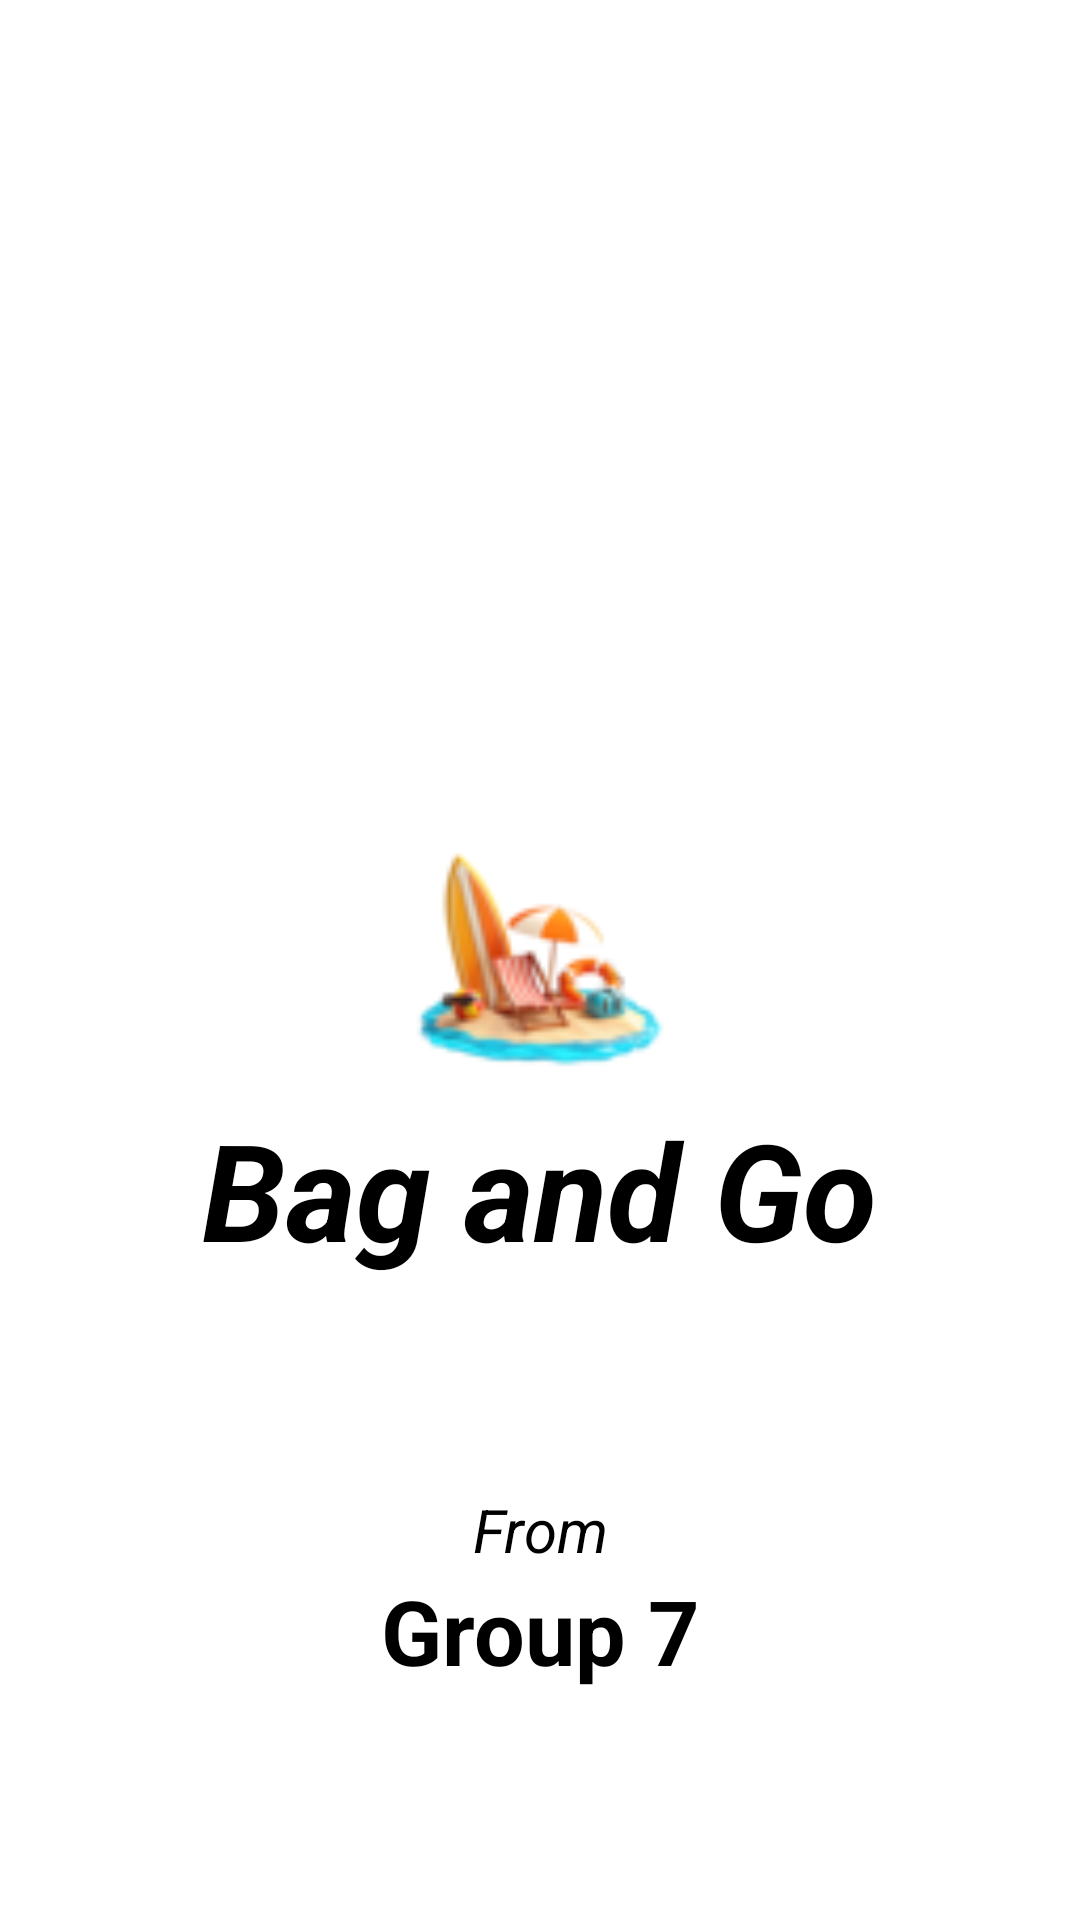

The Android layout XML behind this screen, and the referenced resources:
<!-- AndroidManifest.xml: application theme Theme.FinalPRM392 -->
<!-- res/layout/activity_splash_screen.xml -->
<?xml version="1.0" encoding="utf-8"?>
<RelativeLayout xmlns:android="http://schemas.android.com/apk/res/android"
    xmlns:app="http://schemas.android.com/apk/res-auto"
    xmlns:tools="http://schemas.android.com/tools"
    android:id="@+id/main"
    android:layout_width="match_parent"
    android:layout_height="match_parent"
    tools:context=".SplashScreen">

    <ImageView
        android:id="@+id/appIcon"
        android:layout_width="90dp"
        android:layout_height="93dp"
        android:layout_centerInParent="true"
        android:src="@drawable/app_icon_two" />
    <TextView
        android:id="@+id/txtAppName"
        android:layout_width="wrap_content"
        android:layout_height="wrap_content"
        android:layout_below="@+id/appIcon"
        android:layout_centerInParent="true"
        android:textColor="@color/black"
        android:text="Bag and Go"
        android:textSize="45dp"
        android:textStyle="bold|italic"/>
    <TextView
        android:id="@+id/txtFrom"
        android:layout_width="match_parent"
        android:layout_height="wrap_content"
        android:layout_below="@id/txtAppName"
        android:text="From"
        android:textSize="20dp"
        android:textColor="@color/black"
        android:textAlignment="center"
        android:layout_marginTop="70dp"
        android:textStyle="italic"/>
    <TextView
        android:id="@+id/txtGroup"
        android:layout_width="match_parent"
        android:layout_height="wrap_content"
        android:layout_below="@id/txtFrom"
        android:text="Group 7"
        android:textSize="30dp"
        android:textColor="@color/black"
        android:textAlignment="center"
        android:textStyle="bold"/>
</RelativeLayout>
<!-- resources referenced by this layout -->
<resources>
  <!-- drawable app_icon_two: png bitmap (drawable, 6895 bytes) -->
  <style name="Theme.FinalPRM392" parent="Base.Theme.FinalPRM392" />
  <style name="Base.Theme.FinalPRM392" parent="Theme.MaterialComponents.Light.DarkActionBar">
          
          <item name="colorPrimary">@color/purple_500</item>
          <item name="colorPrimaryVariant">@color/purple_700</item>
          <item name="colorOnPrimary">@color/white</item>
          
          <item name="colorSecondary">@color/teal_200</item>
          <item name="colorSecondaryVariant">@color/teal_700</item>
          <item name="colorOnSecondary">@color/black</item>
          
          <item name="android:statusBarColor">?attr/colorPrimaryVariant</item>
          
      </style>
  <!-- not gathered from this repository: default colours our renderer supplied (Android Studio template values) -->
  <color name="purple_500">#FF6200EE</color>
  <color name="purple_700">#FF3700B3</color>
  <color name="teal_200">#FF03DAC5</color>
  <color name="teal_700">#FF018786</color>
  <color name="black">#FF000000</color>
  <color name="white">#FFFFFFFF</color>
</resources>
